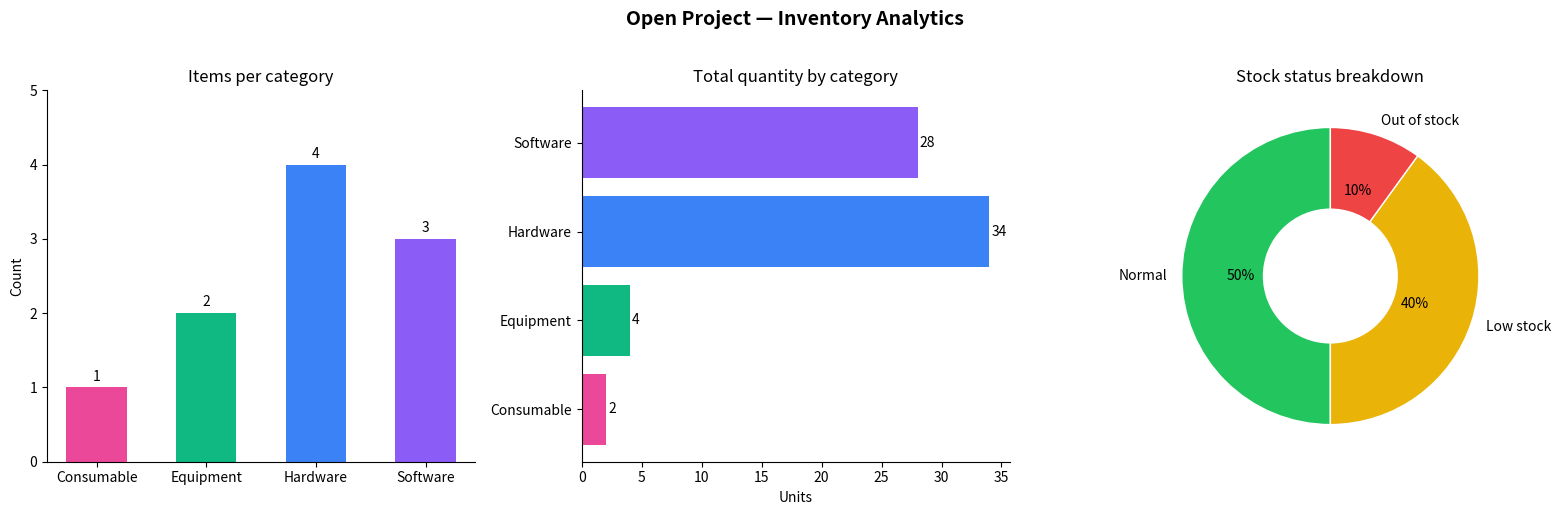

Source code (Python):
"""
Inventory Data Science Layer (Module 4)
======================================================
Run with:  python analysis.py
Requires:  pip install pandas matplotlib requests
"""

import json
import datetime
import pandas as pd
import matplotlib.pyplot as plt
import matplotlib.patches as mpatches

LOW_STOCK_THRESHOLD = 3
CONF_THRESHOLD      = 0.90

raw_inventory = [
    {"id": 1,  "name": "Arduino Kit",    "category": "Hardware",   "quantity": 5,  "status": "Available"},
    {"id": 2,  "name": "Figma License",  "category": "Software",   "quantity": 20, "status": "Available"},
    {"id": 3,  "name": "USB Cable",      "category": "Hardware",   "quantity": 12, "status": "Available"},
    {"id": 4,  "name": "Raspberry Pi",   "category": "Hardware",   "quantity": 2,  "status": "Available"},
    {"id": 5,  "name": "Soldering Iron", "category": "Equipment",  "quantity": 3,  "status": "Available"},
    {"id": 6,  "name": "GitHub Pro",     "category": "Software",   "quantity": 8,  "status": "Available"},
    {"id": 7,  "name": "Breadboard",     "category": "Hardware",   "quantity": 15, "status": "Available"},
    {"id": 8,  "name": "Multimeter",     "category": "Equipment",  "quantity": 1,  "status": "Unavailable"},
    {"id": 9,  "name": "Solder Wire",    "category": "Consumable", "quantity": 2,  "status": "Available"},
    {"id": 10, "name": "Notion License", "category": "Software",   "quantity": 0,  "status": "Unavailable"},
]

ml_predictions = [
    {"scene_id": "shelf_item_01", "predictions": [
        {"name": "Arduino Kit",  "confidence": 0.95},
        {"name": "USB Cable",    "confidence": 0.72},
    ]},
    {"scene_id": "shelf_item_02", "predictions": [
        {"name": "Raspberry Pi", "confidence": 0.88},
        {"name": "Breadboard",   "confidence": 0.45},
    ]},
    {"scene_id": "shelf_item_03", "predictions": [
        {"name": "Notion License", "confidence": 0.93},
        {"name": "GitHub Pro",     "confidence": 0.61},
    ]},
]

df = pd.DataFrame(raw_inventory)

print("=" * 60)
print("INVENTORY SUMMARY")
print("=" * 60)

total_items = len(df)
print(f"\nTotal items:    {total_items}")
print(f"Total quantity: {df['quantity'].sum()}")

print("\n── Items by category ──────────────────────────────────────")
by_category = df.groupby("category").agg(
    item_count=("name",     "count"),
    total_qty=("quantity",  "sum"),
    avg_qty=("quantity",    "mean"),
).reset_index()
by_category["avg_qty"] = by_category["avg_qty"].round(1)
print(by_category.to_string(index=False))

low_stock_df = df[(df["quantity"] > 0) & (df["quantity"] <= LOW_STOCK_THRESHOLD)]
out_of_stock_df = df[df["quantity"] == 0]
print(f"\n── Stock alerts ───────────────────────────────────────────")
print(f"Low stock  (qty ≤ {LOW_STOCK_THRESHOLD}): {len(low_stock_df)} item(s)")
for _, row in low_stock_df.iterrows():
    print(f"  • {row['name']} ({row['category']}) — qty: {row['quantity']}")
print(f"Out of stock (qty = 0): {len(out_of_stock_df)} item(s)")
for _, row in out_of_stock_df.iterrows():
    print(f"  • {row['name']} ({row['category']})")


print("\n" + "=" * 60)
print("ML PREDICTION FILTERING  (threshold = {})".format(CONF_THRESHOLD))
print("=" * 60)

accepted_predictions  = []
uncertain_predictions = []
audit_events          = []

for scene in ml_predictions:
    scene_id = scene["scene_id"]
    for pred in scene["predictions"]:
        entry = {**pred, "scene_id": scene_id}
        if pred["confidence"] >= CONF_THRESHOLD:
            accepted_predictions.append(entry)
        else:
            uncertain_predictions.append(entry)
            audit_events.append({
                "timestamp":          datetime.datetime.now().isoformat(),
                "scene_id":           scene_id,
                "item":               pred["name"],
                "event_type":         "UNCERTAIN",
                "confidence":         pred["confidence"],
                "recommended_action": "manual_review",
            })

print(f"\nAccepted  (≥ {CONF_THRESHOLD}): {len(accepted_predictions)}")
for p in accepted_predictions:
    print(f"  ✓ [{p['scene_id']}] {p['name']} — conf: {p['confidence']:.2f}")

print(f"\nUncertain (< {CONF_THRESHOLD}): {len(uncertain_predictions)}")
for p in uncertain_predictions:
    print(f"  ? [{p['scene_id']}] {p['name']} — conf: {p['confidence']:.2f}")


print("\n" + "=" * 60)
print("RECONCILIATION")
print("=" * 60)

inventory_lookup = {row["name"]: row for _, row in df.iterrows()}

for pred in accepted_predictions:
    item_name = pred["name"]
    inv_item  = inventory_lookup.get(item_name)

    if inv_item is None:
        event_type = "DISCREPANCY"
        action     = "investigate_unknown_item"
    elif inv_item["quantity"] == 0:
        event_type = "DISCREPANCY"
        action     = "update_inventory_recount"
    else:
        event_type = "VERIFIED"
        action     = "no_action_required"

    event = {
        "timestamp":          datetime.datetime.now().isoformat(),
        "scene_id":           pred["scene_id"],
        "item":               item_name,
        "event_type":         event_type,
        "confidence":         pred["confidence"],
        "recommended_action": action,
    }
    audit_events.append(event)
    symbol = "✓" if event_type == "VERIFIED" else "✗"
    print(f"  {symbol} {item_name:<20} → {event_type}  ({action})")

# Write audit log
audit_log_path = "audit_log.jsonl"
with open(audit_log_path, "w") as f:
    for event in audit_events:
        f.write(json.dumps(event) + "\n")
print(f"\nAudit log written → {audit_log_path}  ({len(audit_events)} events)")


COLORS = {
    "Hardware":   "#3b82f6",
    "Software":   "#8b5cf6",
    "Equipment":  "#10b981",
    "Consumable": "#ec4899",
}

fig, axes = plt.subplots(1, 3, figsize=(16, 5))
fig.suptitle("Open Project — Inventory Analytics", fontsize=14, fontweight="bold", y=1.02)

ax1 = axes[0]
cats   = by_category["category"].tolist()
counts = by_category["item_count"].tolist()
colors = [COLORS.get(c, "#888") for c in cats]
bars   = ax1.bar(cats, counts, color=colors, width=0.55, edgecolor="none")
ax1.set_title("Items per category", fontsize=12)
ax1.set_ylabel("Count")
ax1.set_ylim(0, max(counts) + 1)
for bar, val in zip(bars, counts):
    ax1.text(bar.get_x() + bar.get_width() / 2, bar.get_height() + 0.05, str(val),
             ha="center", va="bottom", fontsize=10)
ax1.spines[["top", "right"]].set_visible(False)

ax2 = axes[1]
qtys = by_category["total_qty"].tolist()
y_pos = range(len(cats))
hbars = ax2.barh(list(y_pos), qtys, color=colors, edgecolor="none")
ax2.set_yticks(list(y_pos))
ax2.set_yticklabels(cats)
ax2.set_title("Total quantity by category", fontsize=12)
ax2.set_xlabel("Units")
for bar, val in zip(hbars, qtys):
    ax2.text(bar.get_width() + 0.2, bar.get_y() + bar.get_height() / 2,
             str(val), va="center", fontsize=10)
ax2.spines[["top", "right"]].set_visible(False)

ax3 = axes[2]
normal    = len(df[(df["quantity"] > LOW_STOCK_THRESHOLD)])
low       = len(low_stock_df)
out       = len(out_of_stock_df)
sizes     = [normal, low, out]
labels    = ["Normal", "Low stock", "Out of stock"]
pie_colors = ["#22c55e", "#eab308", "#ef4444"]
wedges, texts, autotexts = ax3.pie(
    sizes, labels=labels, colors=pie_colors,
    autopct="%1.0f%%", startangle=90,
    wedgeprops={"width": 0.55, "edgecolor": "white"},
    textprops={"fontsize": 10},
)
ax3.set_title("Stock status breakdown", fontsize=12)

plt.tight_layout()
chart_path = "inventory_analysis.png"
plt.savefig(chart_path, dpi=150, bbox_inches="tight")
plt.show()
print(f"\nChart saved → {chart_path}")

print("\n" + "=" * 60)
print("Analysis complete.")
print("=" * 60)
